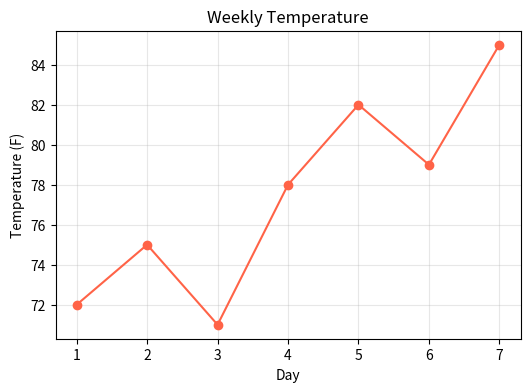

Here is the Python script that generated this plot:
# -------------------------------------------------
# File Name: 02e_plotting_from_dict.py
# Author: Florentino Báez
# Date: Matplotlib
# Description: Plotting from a dictionary (data= parameter).
# -------------------------------------------------

import matplotlib.pyplot as plt

# =========================================================================
# Plotting from a dictionary
# =========================================================================

data = {"day": [1, 2, 3, 4, 5, 6, 7],
        "temperature": [72, 75, 71, 78, 82, 79, 85]}

plt.figure(figsize=(6, 4))
plt.plot("day", "temperature", data=data, marker="o", color="tomato")  # When data= is given, strings refer to dict keys
plt.title("Weekly Temperature")
plt.xlabel("Day")
plt.ylabel("Temperature (F)")
plt.grid(True, alpha=0.3)
plt.show()
